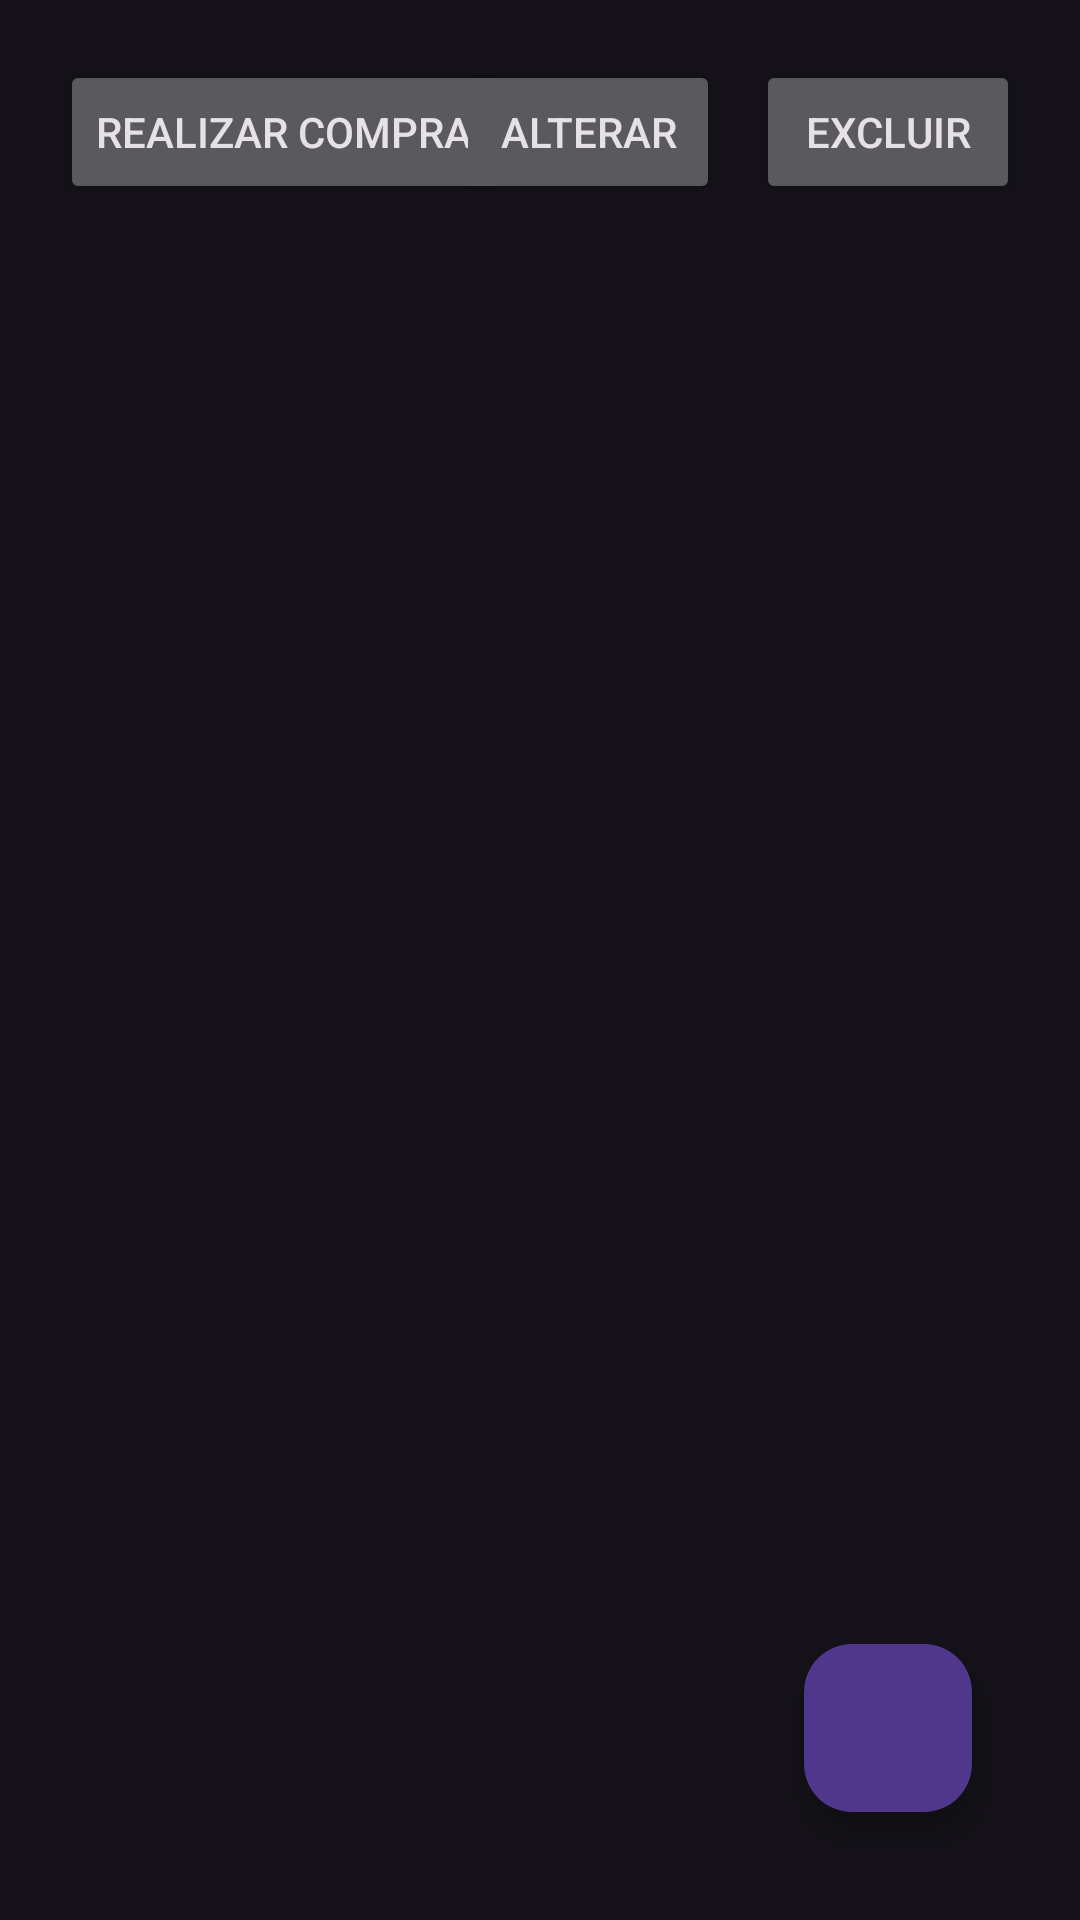

The Android layout XML behind this screen, and the referenced resources:
<!-- AndroidManifest.xml: application theme Theme.Prova_3_dispositivos_moveis -->
<!-- res/layout/activity_main.xml -->
<?xml version="1.0" encoding="utf-8"?>
<androidx.constraintlayout.widget.ConstraintLayout xmlns:android="http://schemas.android.com/apk/res/android"
    xmlns:app="http://schemas.android.com/apk/res-auto"
    xmlns:tools="http://schemas.android.com/tools"
    android:layout_width="match_parent"
    android:layout_height="match_parent"
    android:orientation="vertical"
    android:padding="20dp"
    tools:context=".MainActivity">

    <RelativeLayout
        android:layout_width="match_parent"
        android:layout_height="wrap_content"
        android:orientation="horizontal"
        tools:ignore="MissingConstraints">

        <Button
            android:layout_width="wrap_content"
            android:layout_height="wrap_content"
            android:text="Realizar compra"></Button>

        <Button
            android:layout_width="wrap_content"
            android:layout_height="wrap_content"
            android:layout_alignParentEnd="true"
            android:layout_marginRight="100dp"
            android:text="Alterar"></Button>

        <Button
            android:layout_width="wrap_content"
            android:layout_height="wrap_content"
            android:layout_alignParentEnd="true"
            android:text="Excluir"></Button>
    </RelativeLayout>

    <com.google.android.material.floatingactionbutton.FloatingActionButton
        android:layout_width="wrap_content"
        android:layout_height="wrap_content"
        android:layout_gravity="end|bottom"
        android:layout_marginEnd="16dp"
        android:layout_marginBottom="16dp"
        android:src="@drawable/baseline_add_24"
        app:fabSize="normal"
        android:id="@+id/irParaCriarLista"
        app:layout_constraintBottom_toBottomOf="parent"
        app:layout_constraintEnd_toEndOf="parent" />

    <ListView
        android:id="@+id/listas_compras"
        android:layout_width="match_parent"
        android:layout_height="match_parent"
        android:layout_alignParentTop="true"
        android:layout_marginTop="80dp"
        android:layout_weight="10"></ListView>

</androidx.constraintlayout.widget.ConstraintLayout>
<!-- resources referenced by this layout -->
<resources>
  <style name="Theme.Prova_3_dispositivos_moveis" parent="Base.Theme.Prova_3_dispositivos_moveis" />
  <style name="Base.Theme.Prova_3_dispositivos_moveis" parent="Theme.Material3.Dark">
          
          
      </style>
</resources>
